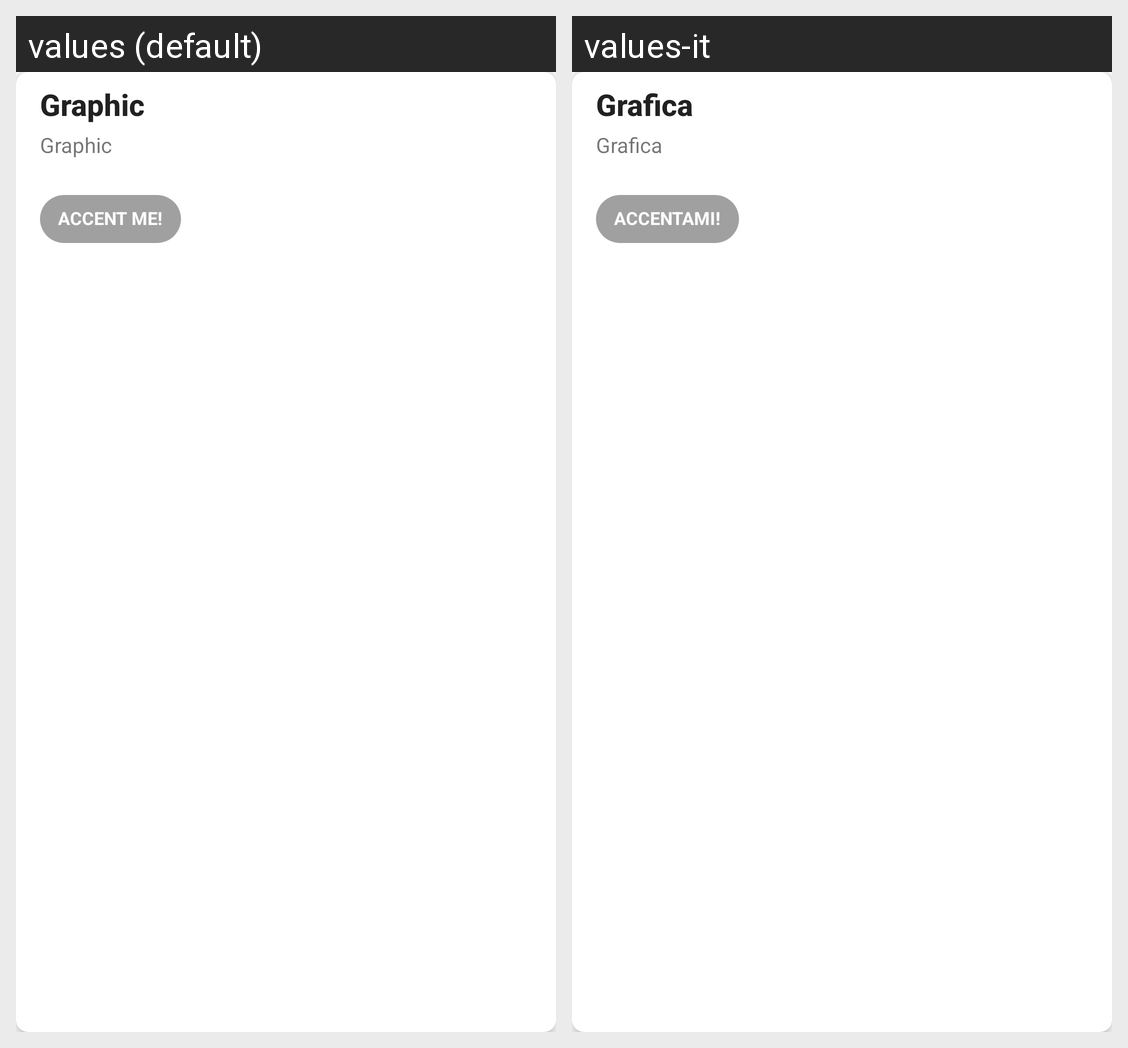

The Android screen above is rendered under two locales of the same app. Produce the string resources it draws, with the default and per-locale values.
Android screen res/layout/vector_color_pref_card.xml rendered under 2 locales, left to right: values (default), values-it. Device: Nexus 5 (rendered at 1080×1920; each locale shown at half size, 540×960, under a caption strip naming it); theme AppTheme.
Strings drawn on this screen, with the default value and each locale's value (text and hints the layout hard-codes, and strings that could not be matched under every locale, appear in the picture but are not listed):

title_vector
  values: Graphic
  values-it: Grafica

title_accent_me
  values: ACCENT ME!
  values-it: ACCENTAMI!
